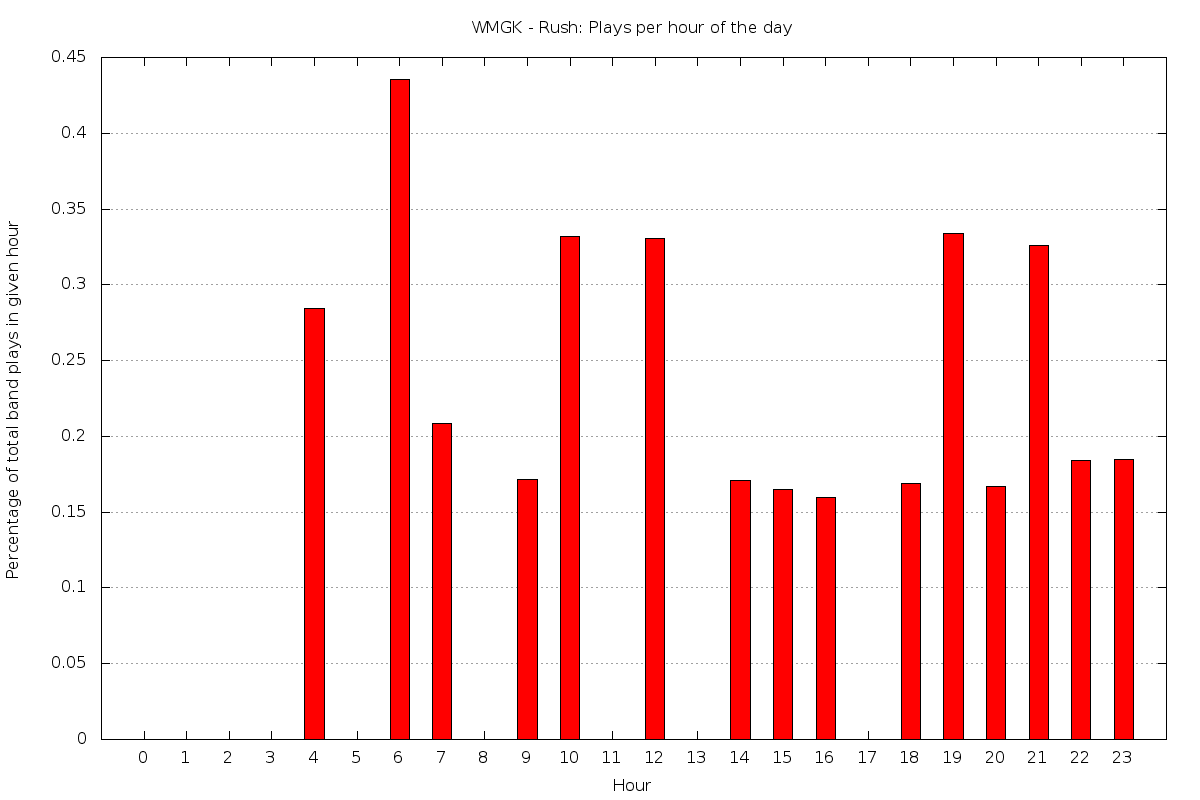

The table this chart was drawn from, first rows:
0	0
1	0
2	0
3	0
4	0.2845
5	0
6	0.4357
7	0.2083
8	0
9	0.1712
10	0.3317
11	0
12	0.3306
13	0
14	0.1709
15	0.1647
16	0.1595
17	0
18	0.1689
19	0.3339
20	0.1672
21	0.3263
22	0.1842
23	0.1848
